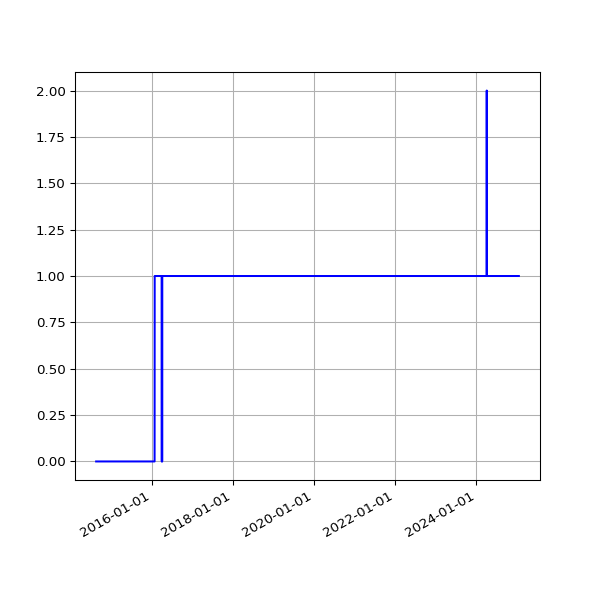

Data behind this chart, as committed beside it:
date, fail
2014-08-19 02:41:31 +0100, 
2014-08-20 02:41:02 +0100, 
2014-08-21 02:46:25 +0100, 
2014-08-22 02:42:42 +0100, 
2014-08-23 02:49:08 +0100, 
2014-08-24 02:41:34 +0100, 
2014-08-25 02:44:26 +0100, 
2014-08-26 02:45:33 +0100, 
2014-08-27 02:47:23 +0100, 
2014-08-28 02:45:45 +0100, 
2014-08-29 02:52:17 +0100, 
2014-08-30 02:41:53 +0100, 
2014-08-31 02:41:54 +0100, 
2014-09-01 02:41:45 +0100, 
2014-09-02 02:56:38 +0100, 
2014-09-03 02:53:41 +0100, 
2014-09-04 03:09:09 +0100, 
2014-09-05 02:53:14 +0100, 
2014-09-06 02:45:18 +0100, 
2014-09-07 02:42:16 +0100, 
2014-09-08 03:37:13 +0100, 
2014-09-09 02:50:39 +0100, 
2014-09-10 02:53:39 +0100, 
2014-09-11 03:39:38 +0100, 
2014-09-12 02:44:06 +0100, 
2014-09-13 02:45:19 +0100, 
2014-09-14 02:46:09 +0100, 
2014-09-15 02:51:21 +0100, 
2014-09-16 02:51:21 +0100, 
2014-09-17 02:50:45 +0100, 
2014-09-18 02:52:25 +0100, 
2014-09-19 02:50:21 +0100, 
2014-09-20 02:42:56 +0100, 
2014-09-21 02:40:59 +0100, 
2014-09-22 02:50:35 +0100, 
2014-09-23 02:41:41 +0100, 
2014-09-24 02:44:22 +0100, 
2014-09-25 02:55:33 +0100, 
2014-09-26 02:52:05 +0100, 
2014-09-27 02:42:14 +0100, 
2014-09-28 02:39:29 +0100, 
2014-09-29 02:49:32 +0100, 
2014-09-30 02:55:10 +0100, 
2014-10-01 02:49:49 +0100, 
2014-10-02 02:41:17 +0100, 
2014-10-03 02:49:54 +0100, 
2014-10-04 02:39:51 +0100, 
2014-10-05 02:39:01 +0100, 
2014-10-06 02:54:09 +0100, 
2014-10-07 02:55:15 +0100, 
2014-10-08 02:37:06 +0100, 
2014-10-09 02:44:53 +0100, 
2014-10-10 02:41:25 +0100, 
2014-10-11 02:51:31 +0100, 
2014-10-12 02:32:17 +0100, 
2014-10-13 02:35:14 +0100, 
2014-10-14 02:42:31 +0100, 
2014-10-15 03:01:00 +0100, 
2014-10-16 02:39:19 +0100, 
2014-10-17 02:44:57 +0100, 
... 2,831 more rows
